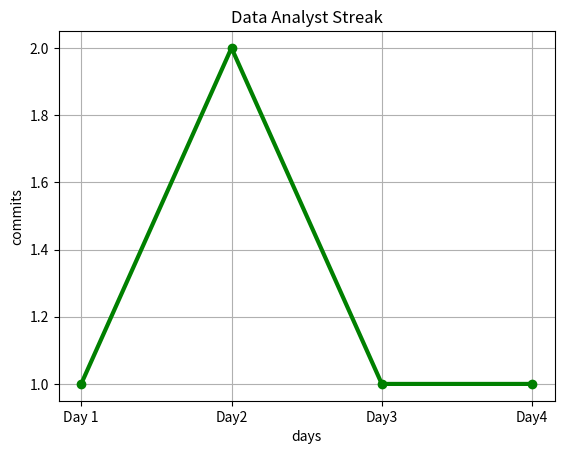

Reproduce this figure in Python.
import matplotlib.pyplot as plt
days=['Day 1','Day2','Day3','Day4']
commits =[1,2,1,1] # Apne hisaab se change kar sakte hai
plt.plot(days, commits, marker='o', color='green', linewidth=3)
plt.title('Data Analyst Streak')
plt.xlabel('days')
plt.ylabel('commits')
plt.grid(True)
plt.savefig('day4_streak.png')
plt.show()
